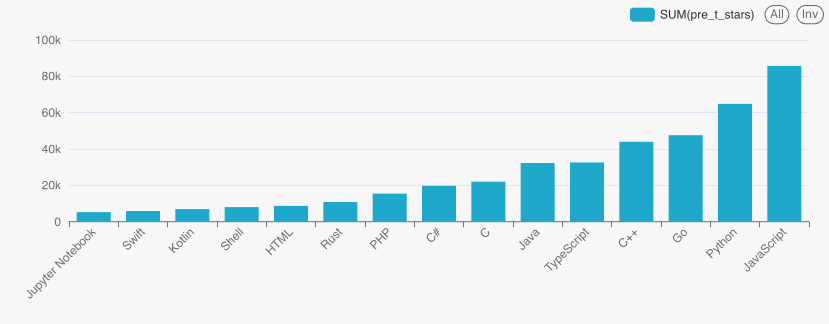

The file beside this chart, header and first rows:
language, total_repos, pre_t_stars, candidate_repos, pct_candidates
JavaScript, 5794, 85730, 490, 8.457
Python, 4746, 64997, 566, 11.93
Go, 1352, 47667, 242, 17.9
C++, 2115, 44204, 279, 13.19
TypeScript, 550, 32752, 110, 20.0
Java, 2965, 32586, 329, 11.1
C, 1963, 22242, 251, 12.79
C#, 1406, 19987, 149, 10.6
PHP, 2118, 15647, 161, 7.602
Rust, 259, 11061, 55, 21.24
HTML, 1113, 8968, 59, 5.301
Shell, 1132, 8198, 86, 7.597
Kotlin, 103, 7047, 29, 28.16
Swift, 417, 6155, 68, 16.31
Jupyter Notebook, 259, 5386, 39, 15.06
